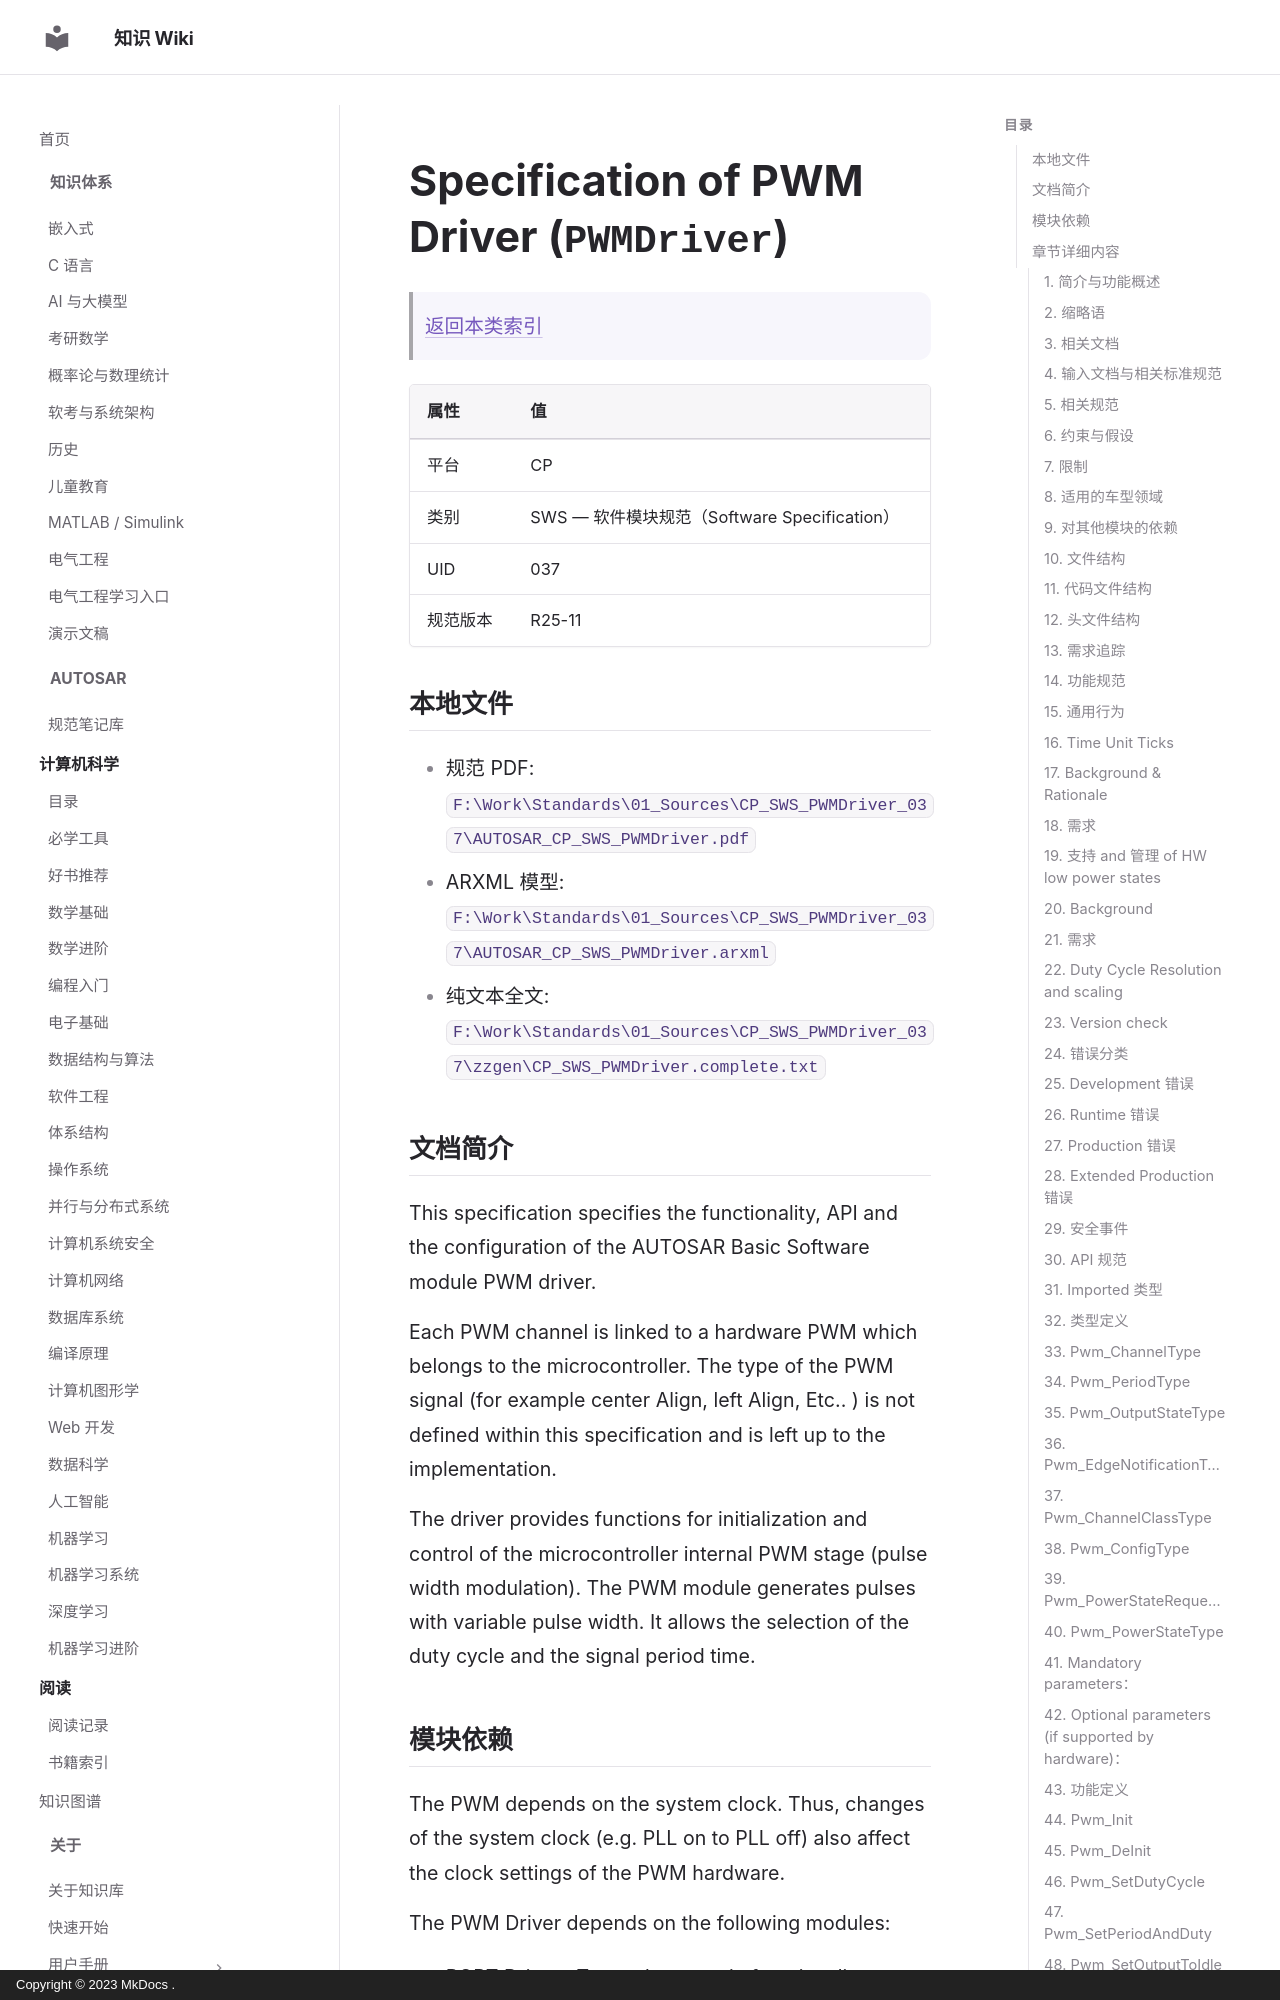

repository: ilikui/wiki · page: types/autosar/specs/CP/SWS/PWMDriver/index.html · generator: mkdocs · copyright: Copyright © 2023 MkDocs .

# Specification of PWM Driver (`PWMDriver`)

> [返回本类索引](index.md)

| 属性 | 值 |
|---|---|
| 平台 | CP |
| 类别 | SWS — 软件模块规范（Software Specification） |
| UID | 037 |
| 规范版本 | R25-11 |

## 本地文件

- 规范 PDF: `F:\Work\Standards\01_Sources\CP_SWS_PWMDriver_037\AUTOSAR_CP_SWS_PWMDriver.pdf`
- ARXML 模型: `F:\Work\Standards\01_Sources\CP_SWS_PWMDriver_037\AUTOSAR_CP_SWS_PWMDriver.arxml`
- 纯文本全文: `F:\Work\Standards\01_Sources\CP_SWS_PWMDriver_037\zzgen\CP_SWS_PWMDriver.complete.txt`

## 文档简介

This specification specifies the functionality, API and the configuration of the AUTOSAR Basic Software module PWM driver.

Each PWM channel is linked to a hardware PWM which belongs to the microcontroller. The type of the PWM signal (for example center Align, left Align, Etc.. ) is not defined within this specification and is left up to the implementation.

The driver provides functions for initialization and control of the microcontroller internal PWM stage (pulse width modulation). The PWM module generates pulses with variable pulse width. It allows the selection of the duty cycle and the signal period time.

## 模块依赖

The PWM depends on the system clock. Thus, changes of the system clock (e.g. PLL on to PLL off) also affect the clock settings of the PWM hardware.

The PWM Driver depends on the following modules:

* PORT Driver : To set the port pin functionality. PWM141
* MCU Driver : To set prescaler, system clock and PLL. PWM142
* DET : Default Error Tracer in Development mode. PWM143

See also document , which details the mechanism to deliver reference clock signals to peripherals.

## 章节详细内容
